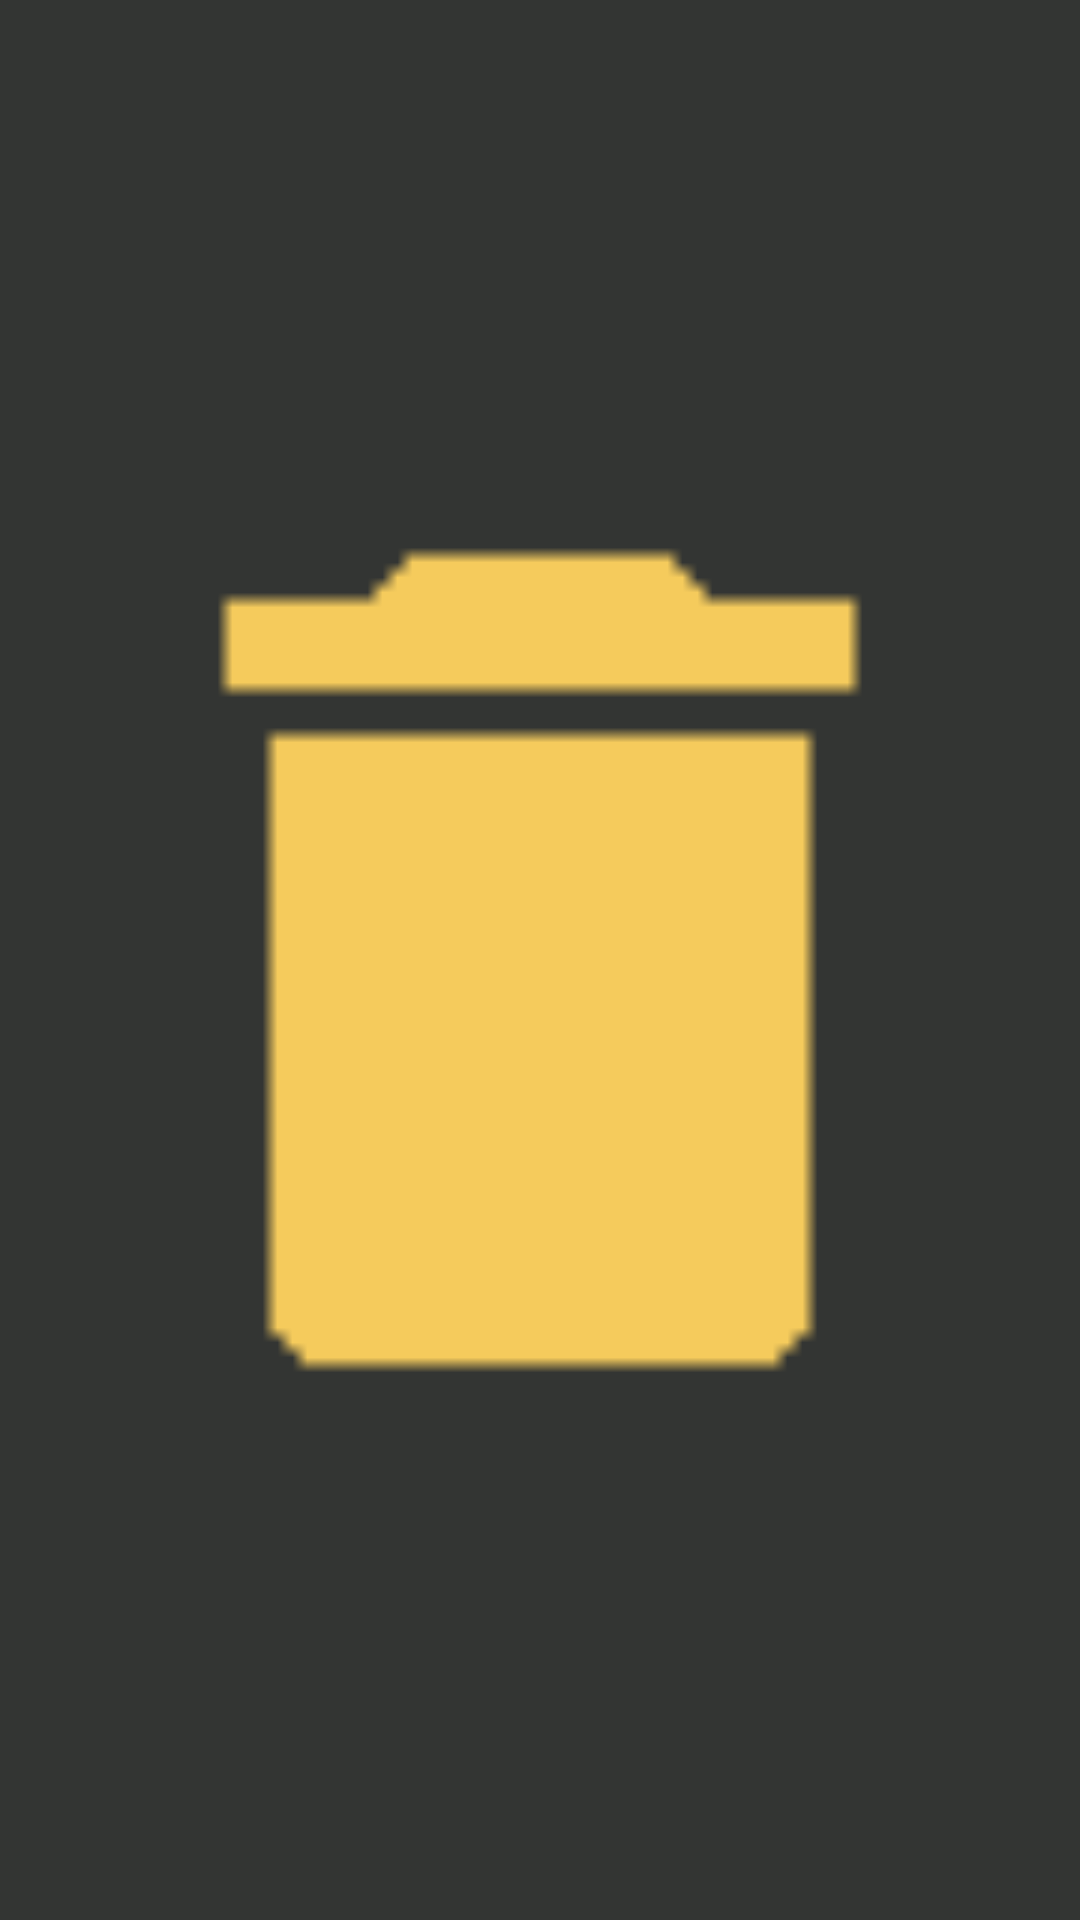

Produce the Android XML layout that renders to this screen, including the resource entries it uses.
<!-- AndroidManifest.xml: application theme AppTheme -->
<!-- res/layout/fab_trash_layout.xml -->
<ImageView
    xmlns:android="http://schemas.android.com/apk/res/android"
    android:layout_width="wrap_content"
    android:layout_height="wrap_content"
    android:layout_marginBottom="20dp"
    android:src="@mipmap/deleteicon"
    android:layout_gravity="bottom|center_horizontal" />
<!-- resources referenced by this layout -->
<resources>
  <!-- mipmap deleteicon: png bitmap (mipmap, 275 bytes) -->
  <style name="AppTheme" parent="Theme.AppCompat.Light.NoActionBar">
          
          <item name="android:windowActionBar">false</item>
          <item name="android:windowNoTitle">true</item>
          <item name="android:background">@color/colorPrimary</item>
          <item name="colorPrimary">@color/colorPrimary</item>
          <item name="colorPrimaryDark">@color/colorPrimaryDark</item>
          <item name="colorAccent">@color/colorAccent</item>
          <item name="android:textColor">@color/fontColor</item>
      </style>
  <color name="colorPrimary">#333533</color>
  <color name="colorPrimaryDark">#242423</color>
  <color name="colorAccent">#F5CB5C</color>
  <color name="fontColor">#E8EDDF</color>
</resources>
